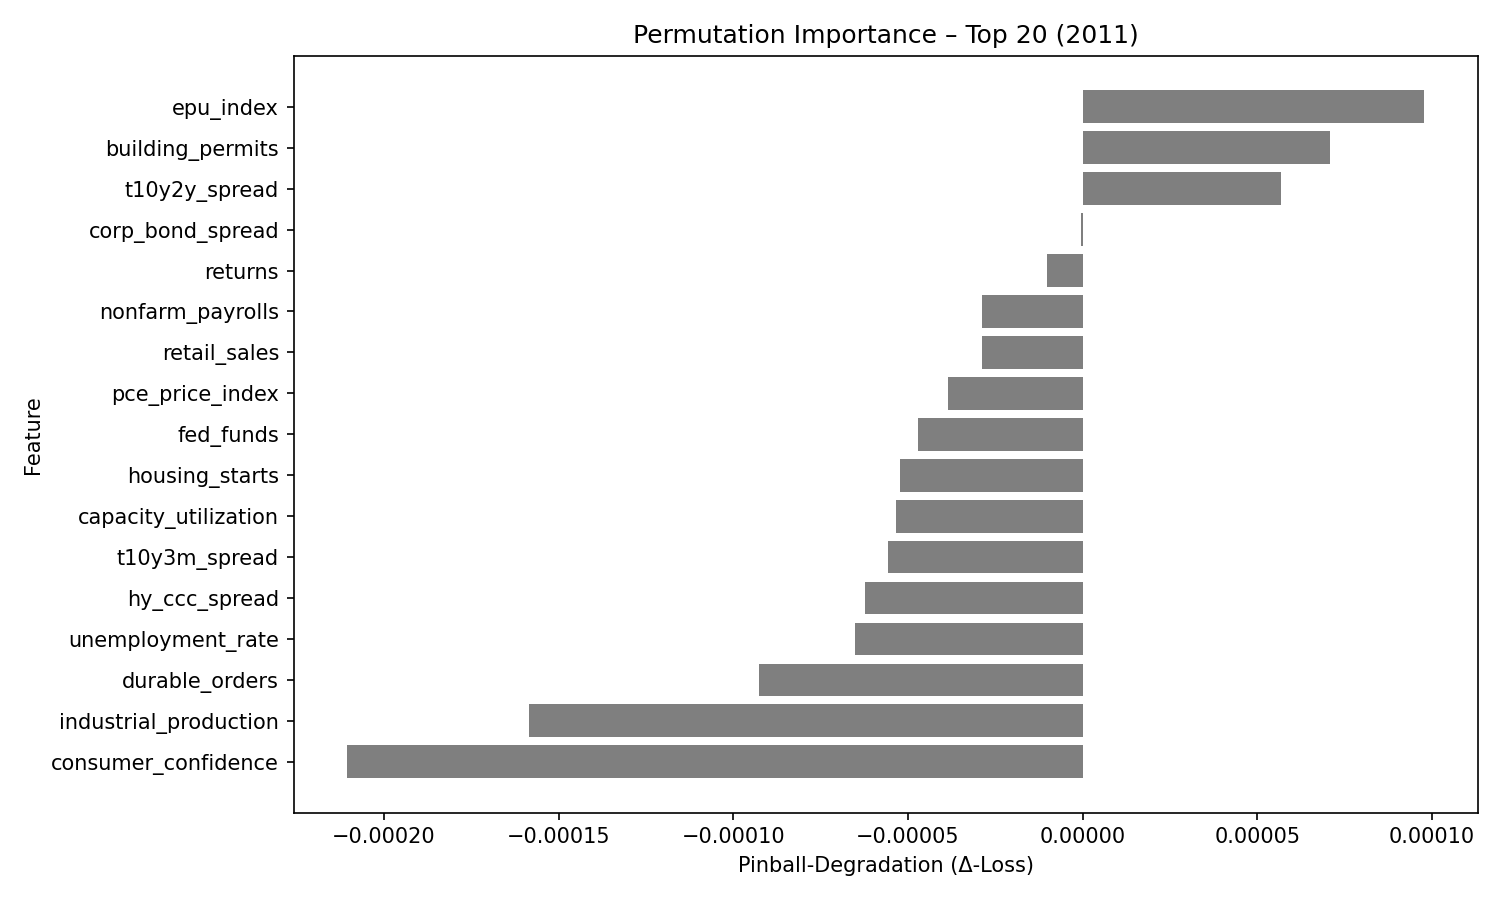

The table this chart was drawn from, first rows:
feature, pinball_degradation
epu_index, 9.764638e-05
building_permits, 7.095281e-05
t10y2y_spread, 5.6733377e-05
corp_bond_spread, -5.8021396e-07
returns, -1.00834295e-05
nonfarm_payrolls, -2.889242e-05
retail_sales, -2.8938986e-05
pce_price_index, -3.8570724e-05
fed_funds, -4.7014095e-05
housing_starts, -5.2279793e-05
capacity_utilization, -5.350355e-05
t10y3m_spread, -5.571544e-05
hy_ccc_spread, -6.239209e-05
unemployment_rate, -6.521493e-05
durable_orders, -9.2587434e-05
industrial_production, -0.0001584
consumer_confidence, -0.0002105
